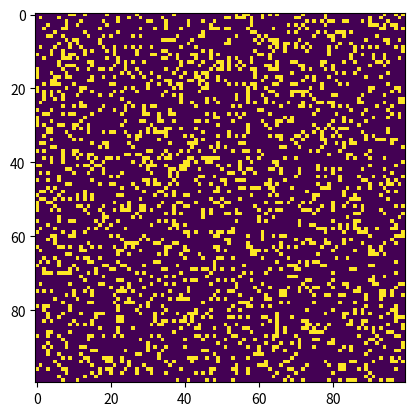

This chart was generated by the following Python code:
import sys
import argparse
import numpy as np
import matplotlib.pyplot as plt
import matplotlib.animation as animation


OFF = 0
ON = 255
vals = [ON, OFF]


def addGlider(i, j, grid):
    """adds a glider with top left cell at (i, j)"""
    glider = np.array([[0, 0, 255],
                       [255, 0, 255],
                       [0, 255, 255]])
    grid[i:i+3, j:j+3] = glider


def addGosper(i, j, grid):
    if N >= 25:
        glider = np.array([
            [0, 0, 0, 0, 0, 0, 0, 0, 0, 0, 0, 0, 0, 0, 0, 0, 0, 0, 0, 0, 0, 0, 0, 0],
            [0, 0, 0, 0, 0, 0, 0, 0, 0, 0, 0, 0, 0, 0, 0, 0, 0, 0, ON, 0, 0, 0, 0, 0],
            [0, 0, 0, 0, 0, 0, 0, 0, 0, 0, 0, 0, 0, 0, 0, 0, ON, 0, ON, 0, 0, 0, 0, 0],
            [0, 0, 0, 0, 0, 0, 0, 0, ON, ON, 0, 0, 0, 0, ON, ON, 0, 0, 0, 0, 0, ON, ON, 0],
            [0, 0, 0, 0, 0, 0, 0, ON, 0, 0, 0, ON, 0, 0, ON, ON, 0, 0, 0, 0, 0, ON, ON, 0],
            [0, ON, ON, 0, 0, ON, 0, 0, 0, 0, 0, ON, 0, 0, ON, ON, 0, 0, ON, 0, 0, 0, 0, 0],
            [0, ON, ON, 0, 0, ON, 0, 0, 0, ON, 0, ON, ON, 0, 0, 0, 0, 0, ON, 0, 0, 0, 0, 0],
            [0, 0, 0, 0, 0, 0, ON, 0, 0, 0, 0, 0, ON, 0, 0, 0, 0, 0, 0, 0, 0, 0, 0, 0],
            [0, 0, 0, 0, 0, 0, 0, ON, 0, 0, 0, ON, 0, 0, 0, 0, 0, 0, 0, 0, 0, 0, 0, 0],
            [0, 0, 0, 0, 0, 0, 0, 0, ON, ON, 0, 0, 0, 0, 0, 0, 0, 0, 0, 0, 0, 0, 0, 0],
            [0, 0, 0, 0, 0, 0, 0, 0, 0, 0, 0, 0, 0, 0, 0, 0, 0, 0, 0, 0, 0, 0, 0, 0],
        ])
    else:
        print('No enough space for Gosper Glider Gun')


def randomGrid(N):
    """return a gird of NxN random values"""
    return np.random.choice(vals, N*N, p=[0.2, 0.8]).reshape(N, N)


def update(frameNum, img, grid, N):
    newGrid = grid.copy()
    for i in range(N):
        for j in range(N):
            total = int((grid[i, (j-1) % N] + grid[i, (j+1) % N] +
                         grid[(i-1) % N, j] + grid[(i+1) % N, j] +
                         grid[(i-1) % N, (j-1) % N] + grid[(i-1) % N, (j+1) % N] +
                         grid[(i+1) % N, (j-1) % N] + grid[(i+1) % N, (j+1) % N])/255)
            if grid[i, j] == ON:
                if (total < 2) or (total > 3):
                    newGrid[i, j] = OFF
            elif total == 3:
                newGrid[i, j] = ON
    img.set_data(newGrid)
    grid[:] = newGrid[:]
    return img


def main():
    parser = argparse.ArgumentParser(
        description='Runs Conway\'s Game of Life simulation')
    parser.add_argument('--grid-size', dest='N', required=False)
    parser.add_argument('--mov-file', dest='movfile', required=False)
    parser.add_argument('--interval', dest='interval', required=False)
    parser.add_argument('--glider', action='store_true', required=False)
    args = parser.parse_args()

    N = 100
    if args.N and int(args.N) > 8:
        N = int(args.N)

    updateInterval = 60
    if args.interval:
        updateInterval = int(args.interval)

    grid = np.array([])
    if args.glider:
        grid = np.zeros(N*N).reshape(N, N)
        addGlider(1, 1, grid)
    else:
        grid = randomGrid(N)

    fig, ax = plt.subplots()
    img = ax.imshow(grid)
    ani = animation.FuncAnimation(fig, update, fargs=(img, grid, N),
                                  frames=10,
                                  interval=updateInterval,
                                  save_count=50)

    if args.movfile:
        ani.save(args.movfile, fps=30, extra_args=['-vcodec', 'libx264'])
    plt.show()


if __name__ == '__main__':
    main()
